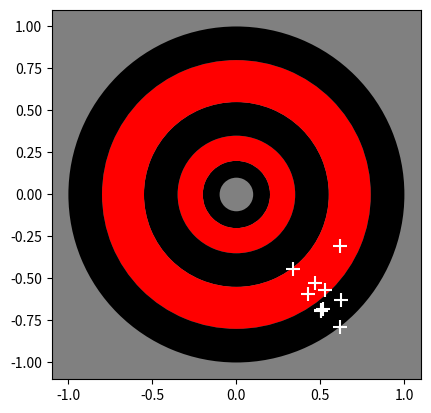

Python code for this plot:
import math
import numpy as np
import matplotlib.pyplot as plt
from matplotlib.patches import Wedge


def plot_dartboard(x, y):
    colors = ['black', 'red'] * 10
    patches = []

    # Define the radii for the bands
    radii = [0.1, 0.2, 0.35, 0.55, 0.80, 1.0]

    # Plot the bands of colors
    for i in range(len(radii) - 1):
        color = colors[i]

        wedge = Wedge((0, 0), radii[i + 1], 0, 360, width=radii[i + 1] - radii[i], facecolor=color)
        plt.gca().add_patch(wedge)

    plt.scatter(x, y, marker='+', s=100, c='w')
    plt.axis('scaled')
    plt.gca().set_facecolor("grey")


def simulate_3d_dart_throw(angle_x, angle_y,
                           initial_position=None,
                           initial_velocity=15.0,
                           time_step=0.01,
                           plot=False):
    '''
    This function solves the trajectory of the dart. 
    Use the required inputs: angle_x and angle_y
    and pass scalar values (not arrays) to the function.   This function returns the position of the dart 
    where it (approximately) hits the board. 
    
    You can set the plot 
    flag to True to visualize where a random throw 
    with these input angles would land. 

    '''
    # Convert the angles from degrees to radians

    if initial_position is None:
        initial_position = [0, 0, 0]
    sigma = 1

    angle_x += sigma * np.random.randn(1)
    angle_y += sigma * np.random.randn(1)

    angle_x = np.radians(angle_x)
    angle_y = np.radians(angle_y)

    # Initialize lists to store the position of the dart at each time step
    x_positions = [initial_position[0]]
    y_positions = [initial_position[1] + 0.5]
    z_positions = [initial_position[2]]

    # Calculate the initial velocity components
    initial_velocity_x = initial_velocity * np.cos(angle_x) * np.cos(angle_y)
    initial_velocity_y = initial_velocity * np.sin(angle_x) * np.cos(angle_y)
    initial_velocity_z = initial_velocity * np.sin(angle_y)

    # Simulate the dart throw until it hits the ground (z position becomes negative)
    while x_positions[-1] <= 5:
        # Calculate the new position and velocity
        new_x = x_positions[-1] + initial_velocity_x * time_step
        new_y = y_positions[-1] + initial_velocity_y * time_step
        new_z = z_positions[-1] + initial_velocity_z * time_step - 0.5 * 9.8 * time_step ** 2
        new_velocity_x = initial_velocity_x
        new_velocity_y = initial_velocity_y
        new_velocity_z = initial_velocity_z - 9.8 * time_step

        # Update the position and velocity
        x_positions.append(new_x)
        y_positions.append(new_y)
        z_positions.append(new_z)
        initial_velocity_x = new_velocity_x
        initial_velocity_y = new_velocity_y
        initial_velocity_z = new_velocity_z

    if plot: plot_dartboard(y_positions[-1], z_positions[-1])

    return np.reshape(np.array([y_positions[-1], z_positions[-1]]), [-1, 2])


def plot_hits_on_dartboard(angle_x, angle_y):
    hits = []
    for i in range(10):
        # Simulate the 3D dart throw
        hits.append(simulate_3d_dart_throw(angle_x, angle_y, plot=False))

    hits = np.array(hits).squeeze()
    print('Optimal_theta_x =', round(angle_x, 2),'°')
    print('Optimal_theta_y =', round(angle_y, 2),'°')
    print('Average distance to bulls eye = {:f} '.format(np.mean(np.square(hits))))
    plot_dartboard(hits[:, 0], hits[:, 1])
    plt.savefig('darts.png')


def find_optimal_throw_angles():
    '''
    Implement your solution here.
    You can use the function simulate_3d_dart_throw
    to test a few  trial angles to get 
    some data to work with. 

    To goal is to find optimal angles
    in x and y directions
    such that the darts land close to  the origin (0,0).
    
    Once you have your solution, commit it to a new branch
    and create a pull request on GitHub.

    '''
    optimal_theta_x = 0
    optimal_theta_y = 0


    return optimal_theta_x, optimal_theta_y


if __name__ == "__main__":
    # Don't change the following lines:
    theta_x, theta_y = find_optimal_throw_angles()
    plot_hits_on_dartboard(angle_x=theta_x, angle_y=theta_y)
